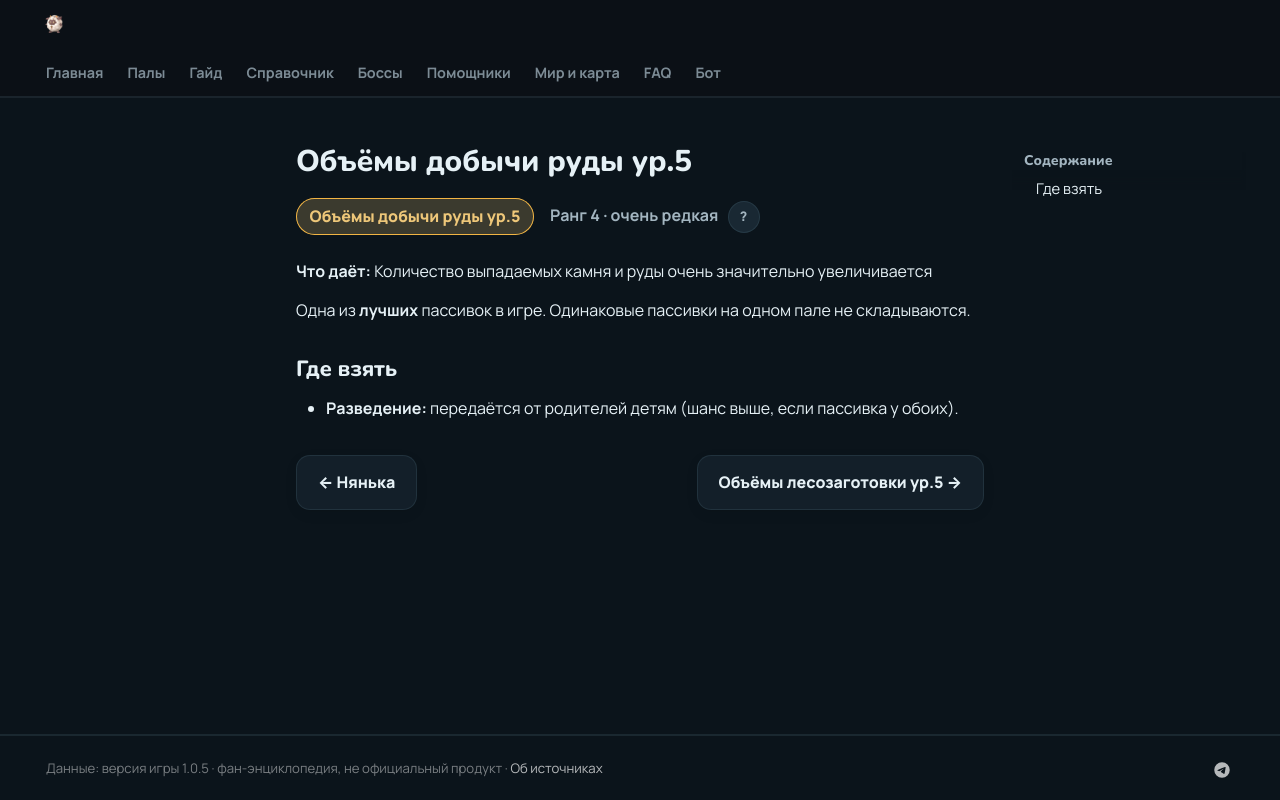

repository: 39den/palwiki · page: passivki/mining_yield_up_lv_5/index.html · generator: mkdocs

# Объёмы добычи руды ур.5

<div class="psv-hero" markdown="0"><span class="psv r-4 big">Объёмы добычи руды ур.5</span> <span class="rk">Ранг 4 · очень редкая <button class="hlp" data-tip="Ранг — насколько сильна пассивка: от −3 (вредная) до 4 (легендарная). Чем выше, тем реже встречается.">?</button></span></div>

**Что даёт:** Количество выпадаемых камня и руды очень значительно увеличивается

Одна из **лучших** пассивок в игре. Одинаковые пассивки на одном пале не складываются.

## Где взять

- 🧬 **Разведение:** передаётся от родителей детям (шанс выше, если пассивка у обоих).


<div class="pn" markdown="0"><a class="card-link" href="../../passivki/babysitter/">← Нянька</a><a class="card-link" href="../../passivki/logging_yield_up_lv_5/">Объёмы лесозаготовки ур.5 →</a></div>
